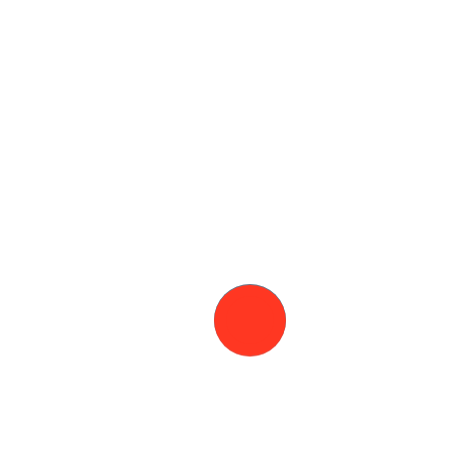
t = 0.00 s
t = 1.60 s: frame unchanged from t = 0.00 s, image omitted
t = 3.20 s: frame unchanged from t = 0.00 s, image omitted
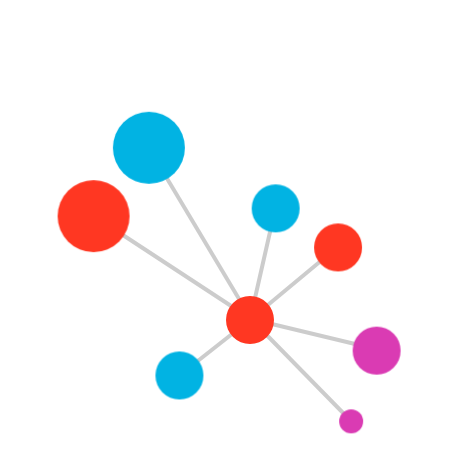
t = 4.80 s
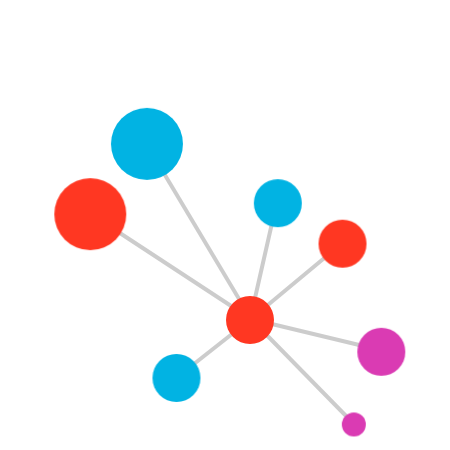
t = 6.40 s
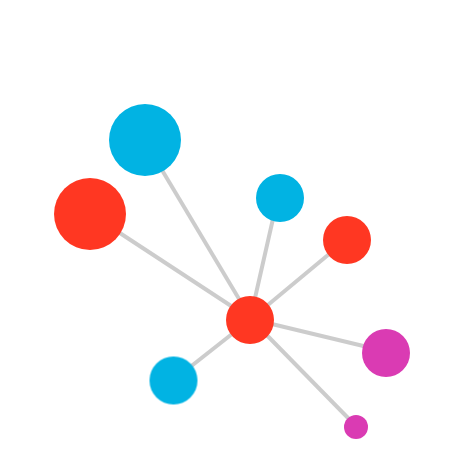
t = 8.00 s

The animated SVG that drew these frames (rendered in a browser with its animation timeline set to each time). Animation: 21 CSS @keyframes rules; one cycle of 8.00 s.

<?xml version="1.0" encoding="UTF-8" standalone="no"?>
<!-- Created with Keyshape -->
<svg xmlns="http://www.w3.org/2000/svg" xmlns:xlink="http://www.w3.org/1999/xlink" id="svg" width="450" height="450">
    <style>
@keyframes a0_da { 0% { stroke-dasharray: 113px; } 100% { stroke-dasharray: 113px; } }
@keyframes a0_do { 0% { stroke-dashoffset: 113px; } 6% { stroke-dashoffset: 113px; animation-timing-function: cubic-bezier(0.175,0.885,0.32,1); } 22% { stroke-dashoffset: 0px; } 100% { stroke-dashoffset: 0px; } }
@keyframes a1_t { 0% { transform: translate(-1px,134px); } 6% { transform: translate(-1px,134px); animation-timing-function: cubic-bezier(0.175,0.885,0.32,1); } 26% { transform: translate(25px,24px); } 100% { transform: translate(30px,12px); } }
@keyframes a2_da { 0% { stroke-dasharray: 108px; } 100% { stroke-dasharray: 108px; } }
@keyframes a2_do { 0% { stroke-dashoffset: 108px; } 4% { stroke-dashoffset: 108px; } 12% { stroke-dashoffset: 0px; } 100% { stroke-dashoffset: 0px; } }
@keyframes a3_t { 0% { transform: translate(0px,93px); } 4% { transform: translate(0px,93px); } 14% { transform: translate(84px,24px); } 100% { transform: translate(96px,14px); } }
@keyframes a4_da { 0% { stroke-dasharray: 133px; } 100% { stroke-dasharray: 133px; } }
@keyframes a4_do { 0% { stroke-dashoffset: 133px; } 8% { stroke-dashoffset: 133px; } 14% { stroke-dashoffset: 0px; } 100% { stroke-dashoffset: 0px; } }
@keyframes a5_t { 0% { transform: translate(0px,1px); } 8% { transform: translate(0px,1px); animation-timing-function: cubic-bezier(0.175,0.885,0.32,1); } 18% { transform: translate(123px,31px); } 100% { transform: translate(135px,34px); } }
@keyframes a6_da { 0% { stroke-dasharray: 142px; } 100% { stroke-dasharray: 142px; } }
@keyframes a6_do { 0% { stroke-dashoffset: 142px; } 8% { stroke-dashoffset: 142px; } 16% { stroke-dashoffset: 0px; } 100% { stroke-dashoffset: 0px; } }
@keyframes a7_t { 0% { transform: translate(-1px,1px); } 8% { transform: translate(-1px,1px); animation-timing-function: cubic-bezier(0.175,0.885,0.32,1); } 22% { transform: translate(99px,101px); } 94% { transform: translate(105px,108px); } 100% { transform: translate(105px,108px); } }
@keyframes a8_da { 0% { stroke-dasharray: 91px; } 100% { stroke-dasharray: 91px; } }
@keyframes a8_do { 0% { stroke-dashoffset: 91px; } 12% { stroke-dashoffset: 91px; } 20% { stroke-dashoffset: 0px; } 100% { stroke-dashoffset: 0px; } }
@keyframes a9_t { 0% { transform: translate(94px,0px); } 12% { transform: translate(94px,0px); animation-timing-function: cubic-bezier(0.175,0.885,0.32,1); } 30% { transform: translate(24px,56px); } 100% { transform: translate(17.5px,61.5px); } }
@keyframes a10_da { 0% { stroke-dasharray: 197px; } 100% { stroke-dasharray: 197px; } }
@keyframes a10_do { 0% { stroke-dashoffset: 197px; } 6% { stroke-dashoffset: 197px; } 10% { stroke-dashoffset: 0px; } 100% { stroke-dashoffset: 0px; } }
@keyframes a11_t { 0% { transform: translate(136px,206px); } 6% { transform: translate(136px,206px); animation-timing-function: cubic-bezier(0.175,0.885,0.32,1); } 18% { transform: translate(36px,36px); } 100% { transform: translate(31px,26px); } }
@keyframes a12_da { 0% { stroke-dasharray: 181px; } 100% { stroke-dasharray: 181px; } }
@keyframes a12_do { 0% { stroke-dashoffset: 181px; } 10% { stroke-dashoffset: 181px; } 16% { stroke-dashoffset: 0px; } 100% { stroke-dashoffset: 0px; } }
@keyframes a13_t { 0% { transform: translate(186px,136.5px); } 10% { transform: translate(186px,136.5px); animation-timing-function: cubic-bezier(0.175,0.885,0.32,1); } 22% { transform: translate(36px,36px); animation-timing-function: cubic-bezier(0.175,0.885,0.32,1); } 100% { transform: translate(26px,30px); } }
path, ellipse {animation-delay: 3s !important}
    </style>
    <g transform="translate(274.5,253) translate(-24.5,-67)">
        <path d="M0,0L25,-110" stroke="#000000" stroke-opacity="0.2" fill="none" stroke-width="4" stroke-miterlimit="1" stroke-linecap="round" stroke-dashoffset="113" stroke-dasharray="113" transform="translate(0,134)" style="animation: 5s linear both a0_da, 5s linear both a0_do;"/>
        <ellipse fill="#01b3e3" rx="24px" ry="24px" transform="translate(-1,134)" style="animation: 5s linear both a1_t;"/>
    </g>
    <g transform="translate(305,272.5) translate(-54,-46.5)">
        <path d="M0,0L83,-69" stroke="#000000" stroke-opacity="0.2" fill="none" stroke-width="4" stroke-dasharray="108" stroke-dashoffset="108" transform="translate(0,93)" style="animation: 5s linear both a2_da, 5s linear both a2_do;"/>
        <ellipse fill="#ff3722" rx="24px" ry="24px" transform="translate(0,93)" style="animation: 5s linear both a3_t;"/>
    </g>
    <g transform="translate(324.5,346.5) translate(-73.5,-27.5)">
        <path d="M0,0L129,31" stroke="#000000" stroke-opacity="0.2" fill="none" stroke-width="4" stroke-dasharray="133" stroke-dashoffset="133" style="animation: 5s linear both a4_da, 5s linear both a4_do;"/>
        <ellipse fill="#da3bb3" rx="24px" ry="24px" transform="translate(0,1)" style="animation: 5s linear both a5_t;"/>
    </g>
    <g transform="translate(306.5,375.5) translate(-55.5,-56.5)">
        <path d="M0,0L99,101" stroke="#000000" stroke-opacity="0.2" fill="none" stroke-width="4" stroke-dasharray="142" stroke-dashoffset="142" style="animation: 5s linear both a6_da, 5s linear both a6_do;"/>
        <ellipse fill="#da3bb3" rx="12px" ry="12px" transform="translate(-1,1)" style="animation: 5s linear both a7_t;"/>
    </g>
    <g transform="translate(203.5,359) translate(-47.5,-40)">
        <path d="M0,0L-71,56" stroke="#000000" stroke-opacity="0.2" fill="none" stroke-width="4" stroke-dasharray="91" stroke-dashoffset="91" transform="translate(95,0)" style="animation: 5s linear both a8_da, 5s linear both a8_do;"/>
        <ellipse fill="#01b3e3" rx="24px" ry="24px" transform="translate(94,0)" style="animation: 5s linear both a9_t;"/>
    </g>
    <g transform="translate(182.5,216.5) translate(-68.5,-102.5)">
        <path d="M0,0L-101,-169" stroke="#000000" stroke-opacity="0.2" fill="none" stroke-width="4" stroke-dasharray="197" stroke-dashoffset="197" transform="translate(137,205)" style="animation: 5s linear both a10_da, 5s linear both a10_do;"/>
        <ellipse fill="#01b3e3" rx="36px" ry="36px" transform="translate(136,206)" style="animation: 5s linear both a11_t;"/>
    </g>
    <g transform="translate(157.5,251.5) translate(-93.5,-67.5)">
        <path d="M0,0L-151,-99" stroke="#000000" stroke-opacity="0.2" fill="none" stroke-width="4" stroke-dasharray="181" stroke-dashoffset="181" transform="translate(187,135)" style="animation: 5s linear both a12_da, 5s linear both a12_do;"/>
        <ellipse fill="#ff3722" rx="36px" ry="36px" transform="translate(186,136.5)" style="animation: 5s linear both a13_t;"/>
    </g>
    <ellipse fill="#ff3722" rx="24px" ry="24px" transform="translate(250,320)"/>
</svg>
